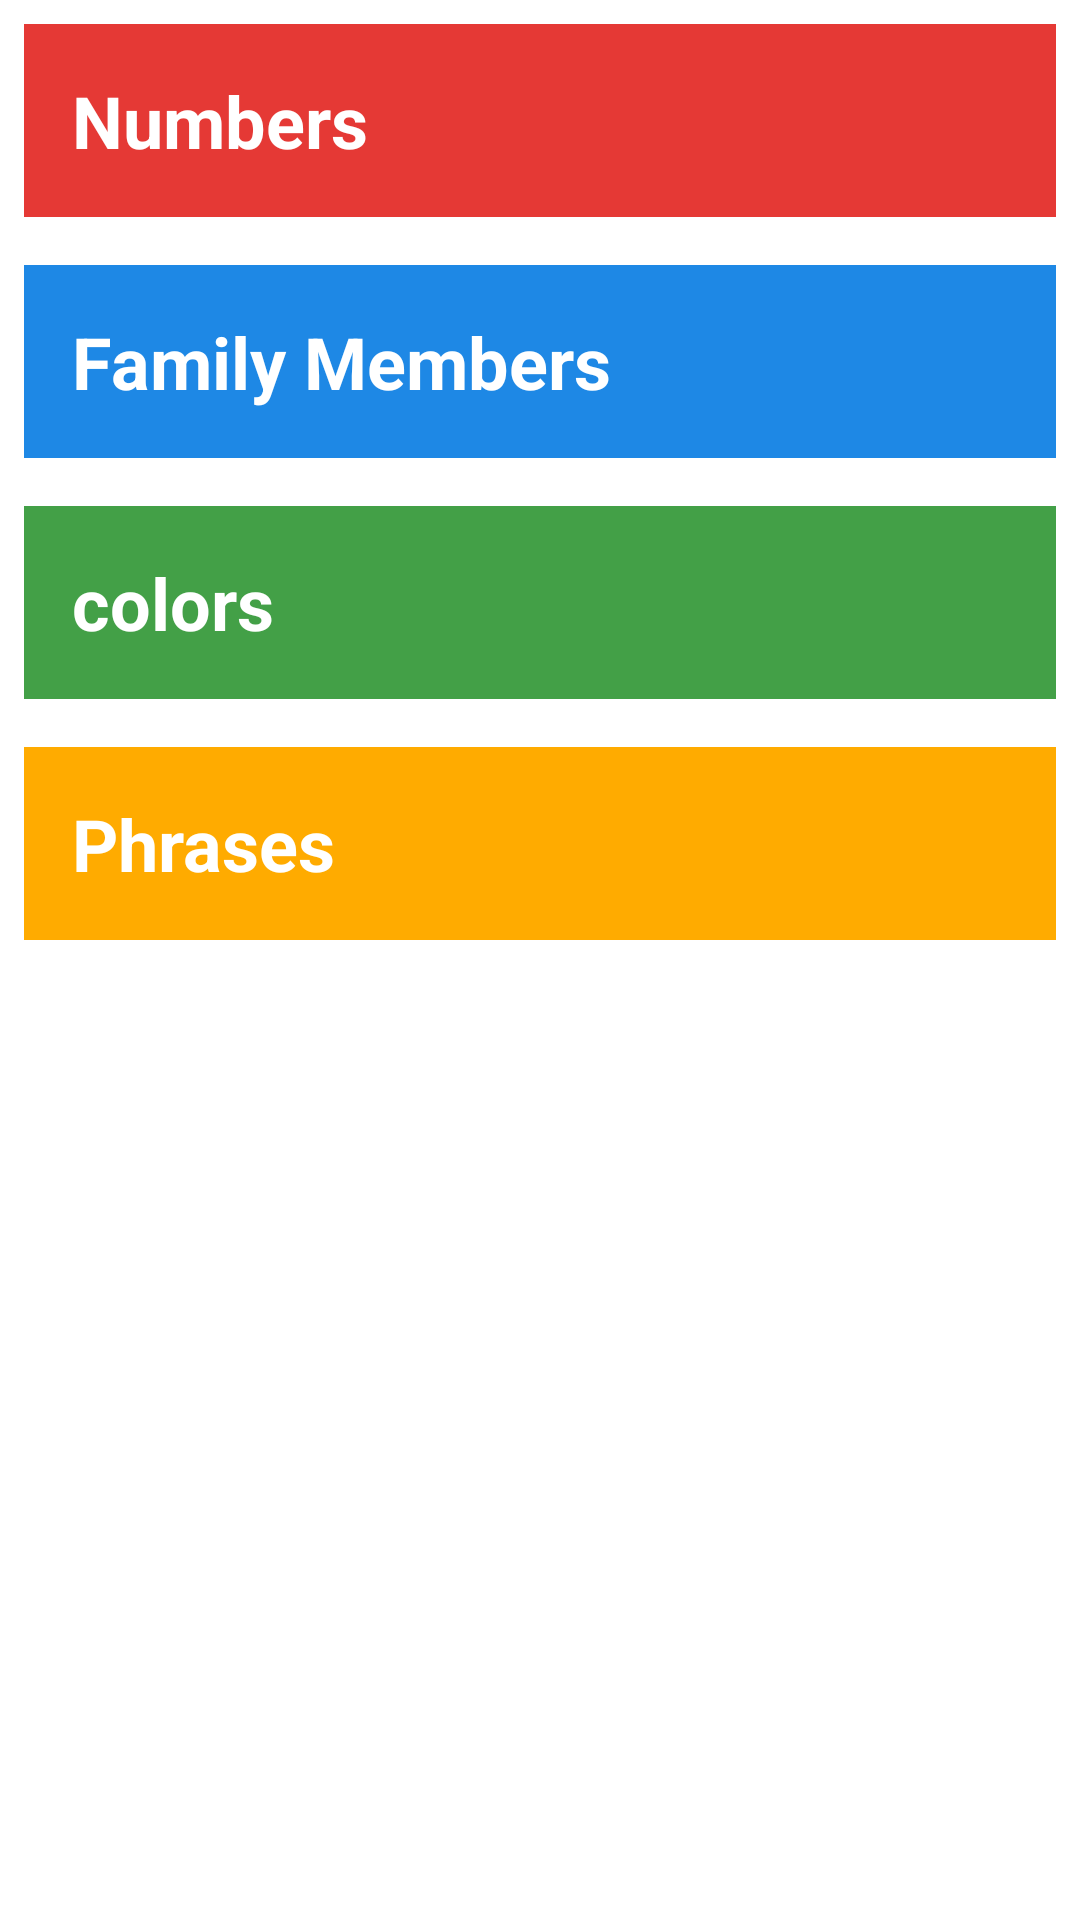

Write the Android layout XML for this screen, with the resource values it uses.
<!-- AndroidManifest.xml: application theme Theme.Gujarati -->
<!-- res/layout/activity_main.xml -->
<?xml version="1.0" encoding="utf-8"?>
<LinearLayout xmlns:android="http://schemas.android.com/apk/res/android"
    xmlns:app="http://schemas.android.com/apk/res-auto"
    xmlns:tools="http://schemas.android.com/tools"
    android:layout_width="match_parent"
    android:layout_height="match_parent"
    android:orientation="vertical">

    <TextView
        android:id="@+id/numbers_text_view"
        style="@style/heading_style"
        android:background="@color/red_600"
        android:text="@string/numbers" />

    <TextView
        android:id="@+id/family_members_text_view"
        style="@style/heading_style"
        android:background="@color/blue_600"
        android:text="@string/family_members" />

    <TextView
        android:id="@+id/colors_text_view"
        style="@style/heading_style"
        android:background="@color/green_600"
        android:text="@string/colors" />

    <TextView
        android:id="@+id/phrases_text_view"
        style="@style/heading_style"
        android:background="@color/yellow_600"
        android:text="@string/phrases" />

</LinearLayout>
<!-- resources referenced by this layout -->
<resources>
  <color name="blue_600">#1e88e5</color>
  <color name="green_600">#43a047</color>
  <color name="red_600">#e53935</color>
  <color name="yellow_600">#ffab00</color>
  <string name="colors">colors</string>
  <string name="family_members">Family Members</string>
  <string name="numbers">Numbers</string>
  <string name="phrases">Phrases</string>
  <style name="heading_style">
          <item name="android:layout_height">wrap_content</item>
          <item name="android:layout_width">match_parent</item>
          <item name="android:textSize">24sp</item>
          <item name="android:padding">16dp</item>
          <item name="android:layout_margin">8dp</item>
          <item name="android:textColor">@color/white</item>
          <item name="android:textStyle">bold</item>
      </style>
  <style name="Theme.Gujarati" parent="Theme.MaterialComponents.DayNight.DarkActionBar">
          
          <item name="colorPrimary">@color/purple_500</item>
          <item name="colorPrimaryVariant">@color/purple_700</item>
          <item name="colorOnPrimary">@color/white</item>
          
          <item name="colorSecondary">@color/teal_200</item>
          <item name="colorSecondaryVariant">@color/teal_700</item>
          <item name="colorOnSecondary">@color/black</item>
          
          <item name="android:statusBarColor" tools:targetApi="l">?attr/colorPrimaryVariant</item>
          
      </style>
  <color name="white">#FFFFFFFF</color>
  <color name="purple_500">#FF6200EE</color>
  <color name="purple_700">#FF3700B3</color>
  <color name="teal_200">#FF03DAC5</color>
  <color name="teal_700">#FF018786</color>
  <color name="black">#FF000000</color>
</resources>
